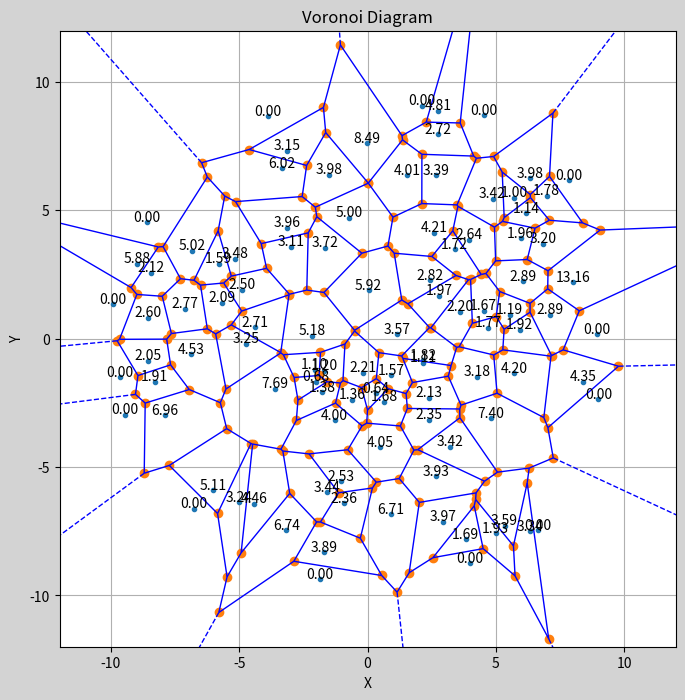

This figure's Python source:
import random
import matplotlib.pyplot as plt
from scipy.spatial import Voronoi, voronoi_plot_2d
from scipy.spatial import Delaunay
import numpy as np
from scipy.spatial import ConvexHull


def generate_points(n, radius, shape_toggle="circle"):
    points = []
    while len(points) < n:
        x = random.uniform(-radius, radius)
        y = random.uniform(-radius, radius)
        if (x * x + y * y) <= radius * radius or shape_toggle == "square":  # Check if point is within the circle, if not then it skips it
            points.append((x, y))

    return points


def display_points(points, radius):
    x_values = [point[0] for point in points]
    y_values = [point[1] for point in points]

    plt.scatter(x_values, y_values)
    plt.xlim(-(radius + 2), (radius + 2))  # the +1 is just to zoom out a bit more than the radius of the circle
    plt.ylim(-(radius + 2), (radius + 2))
    plt.xlabel('X')
    plt.ylabel('Y')
    plt.title(f'{len(points)} Points in Circle of Radius {radius}')
    plt.grid(True)
    plt.gca().set_aspect('equal')
    plt.show()


# generate the points
points = np.array([[0, 0], [0, 1], [0, 2], [1, 0], [1, 1], [1, 2],
                   [2, 0], [2, 1], [2, 2]])  # grid point pattern
radius = 10
points = generate_points(100, radius, "circle")


def generate_custom_grid(x_resolution, y_resolution, grid_size):
    points = []
    for i in range(x_resolution):
        for j in range(y_resolution):
            x = i * grid_size / (x_resolution - 1)
            y = j * grid_size / (y_resolution - 1)
            points.append([x, y])
    return np.array(points)

# points = generate_custom_grid(3,3,8)

vor = Voronoi(points)

# Calculate the cell areas
areas = {}

valid_regions = set(filter(lambda x: x != -1 and len(vor.regions[x]) > 0, vor.point_region))

for region_index in valid_regions:
    region = vor.regions[region_index]
    if -1 in region:
        areas[region_index] = 0  # sets the area to 0 if region contains an index -1, meaning infinite region
    else:
        polygon = [vor.vertices[i] for i in region]  # retrieves the verts of the current region
        area = 0.5 * abs(sum(x0 * y1 - x1 * y0 for ((x0, y0), (x1, y1)) in zip(polygon, polygon[1:] + [polygon[0]])))
        areas[region_index] = area  # above line calculates area using shoelace algo

# Plot the Voronoi diagram
fig = plt.figure(figsize=(8, 8), facecolor="lightgray")  # Adjust the figure size as needed
ax = fig.add_subplot(111, aspect='equal')
ax.set_facecolor("white")
voronoi_plot_2d(vor, ax=ax, line_colors="blue", line_width=1, point_colors="gray")
plt.xlim(-(radius+2), (radius+2))
plt.ylim(-(radius+2), (radius+2))
plt.xlabel('X')
plt.ylabel('Y')
plt.title("Voronoi Diagram")
plt.grid(True)
plt.gca().set_aspect('equal')

# Display the area sizes as text
for i, point in enumerate(vor.points):
    region_index = vor.point_region[i]
    if region_index in valid_regions:
        polygon = [vor.vertices[j] for j in vor.regions[region_index]]
        x, y = point
        area = areas[region_index]
        ax.text(x, y+0.2, f"{area:.2f}", ha='center', va='center',
                color='black')  # the .2f is the decimal precision, only for the displaying text tho, calculated area stays the same
plt.show()

# display_points(points, 10)
# print(vor.vertices) #vertex positions of vertices created by the voronoi diagram for example:
# [[0.5 0.5] [0.5 1.5] [1.5 0.5] [1.5 1.5]]
# print(vor.regions) #vertex id's of each region, for example [0,1,3,2] which is a square (also can output -1
# which means that point is just at infinity)
# print(vor.points) #all the point positions you input for the voronoi function, so from vor = Voronoi(points) it is the "points"
# print(vor.point_region) #all region id's: [1 3 2 8 7 9 6 4 5]
# print(vor.max_bound)
# print(vor.min_bound)
# print(vor.ndim)
# print(vor.npoints)

# print(areas)


